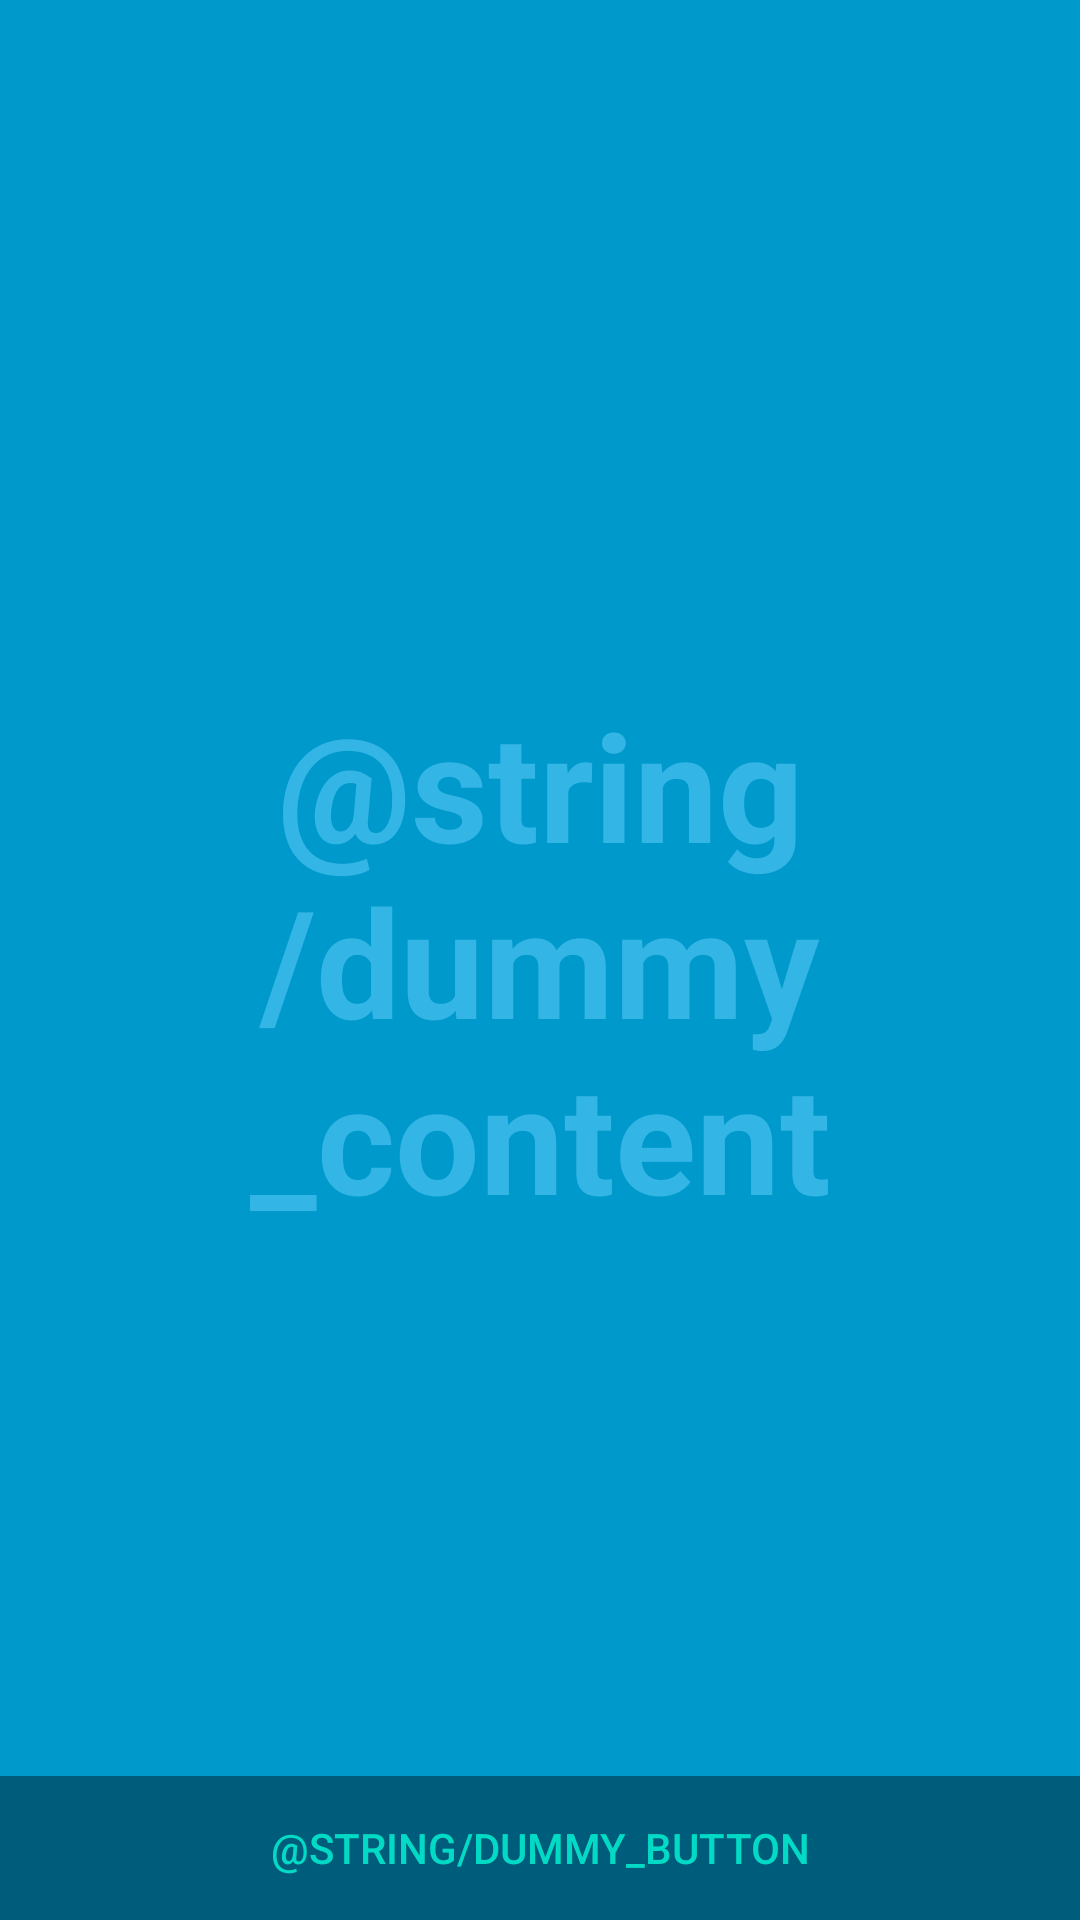

Layout XML and referenced resources for this Android screen:
<!-- AndroidManifest.xml: application theme AppTheme -->
<!-- res/layout/fragment_fullscreen.xml -->
<?xml version="1.0" encoding="utf-8"?>
<FrameLayout xmlns:android="http://schemas.android.com/apk/res/android"
    xmlns:tools="http://schemas.android.com/tools"
    android:layout_width="match_parent"
    android:layout_height="match_parent"
    android:background="#0099cc"
    tools:context=".fragments.FullscreenFragment">

    
    <FrameLayout
        android:layout_width="match_parent"
        android:layout_height="match_parent"
        android:fitsSystemWindows="true">

        <LinearLayout
            android:id="@+id/fullscreen_content_controls"
            style="?android:attr/buttonBarStyle"
            android:layout_width="match_parent"
            android:layout_height="wrap_content"
            android:layout_gravity="bottom|center_horizontal"
            android:background="@color/black_overlay"
            android:orientation="horizontal"
            tools:ignore="UselessParent">

            <Button
                android:id="@+id/dummy_button"
                style="?android:attr/buttonBarButtonStyle"
                android:layout_width="0dp"
                android:layout_height="wrap_content"
                android:layout_weight="1"
                android:text="@string/dummy_button" />

        </LinearLayout>
    </FrameLayout>

    
    <TextView
        android:id="@+id/fullscreen_content"
        android:layout_width="match_parent"
        android:layout_height="match_parent"
        android:gravity="center"
        android:keepScreenOn="true"
        android:text="@string/dummy_content"
        android:textColor="#33b5e5"
        android:textSize="50sp"
        android:textStyle="bold" />

</FrameLayout>
<!-- resources referenced by this layout -->
<resources>
  <color name="black_overlay">#66000000</color>
  <style name="AppTheme" parent="Theme.AppCompat.Light.DarkActionBar">
          
          <item name="colorPrimary">@color/colorPrimary</item>
          <item name="colorPrimaryDark">@color/colorPrimaryDark</item>
          <item name="colorAccent">@color/colorAccent</item>
          <item name="windowActionBar">false</item>
          <item name="windowNoTitle">true</item>
      </style>
  <color name="colorPrimary">#6200EE</color>
  <color name="colorPrimaryDark">#3700B3</color>
  <color name="colorAccent">#03DAC5</color>
</resources>
